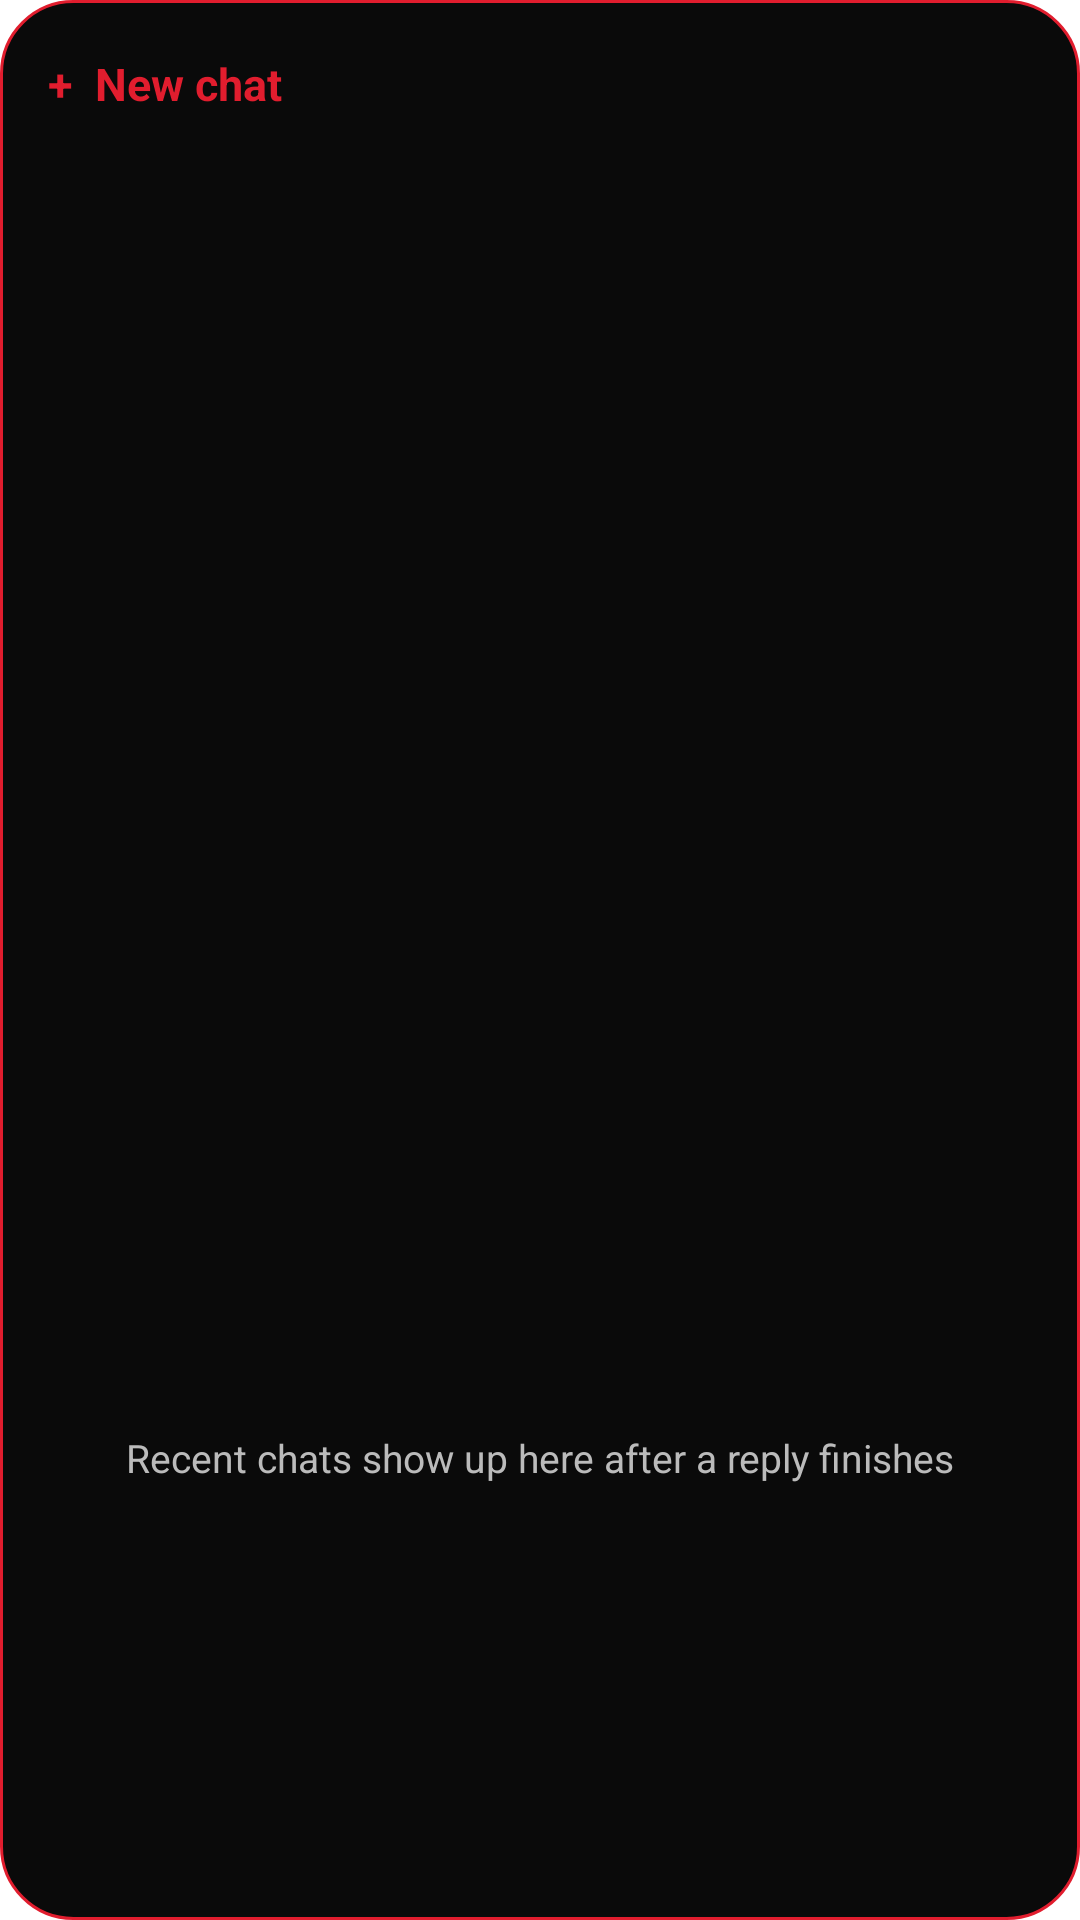

Write the Android layout XML for this screen, with the resource values it uses.
<!-- AndroidManifest.xml: application theme AppTheme -->
<!-- res/layout/widget_recent.xml -->
<?xml version="1.0" encoding="utf-8"?>
<LinearLayout xmlns:android="http://schemas.android.com/apk/res/android"
    android:layout_width="match_parent" android:layout_height="match_parent"
    android:background="@drawable/widget_bg" android:orientation="vertical" android:padding="8dp">
    <TextView android:id="@+id/recent_new" android:layout_width="match_parent" android:layout_height="40dp"
        android:gravity="center_vertical" android:paddingStart="8dp" android:text="+  New chat"
        android:textColor="#E11D2E" android:textSize="15sp" android:textStyle="bold"/>
    <ListView android:id="@+id/recent_list" android:layout_width="match_parent" android:layout_height="0dp" android:layout_weight="1"
        android:divider="@null"/>
    <TextView android:id="@+id/recent_empty" android:layout_width="match_parent" android:layout_height="0dp" android:layout_weight="1"
        android:gravity="center" android:text="Recent chats show up here after a reply finishes"
        android:textColor="#BBBBBB" android:textSize="13sp"/>
</LinearLayout>
<!-- resources referenced by this layout -->
<resources>
  <!-- drawable widget_bg (drawable) -->
  <shape xmlns:android="http://schemas.android.com/apk/res/android" android:shape="rectangle">
      <solid android:color="#FF0A0A0A"/><stroke android:width="1dp" android:color="#FFE11D2E"/><corners android:radius="24dp"/>
  </shape>
  <style name="AppTheme" parent="android:Theme.DeviceDefault.Light.NoActionBar">
          <item name="android:windowBackground">@drawable/splash</item>
          <item name="android:statusBarColor">@color/bg</item>
          <item name="android:navigationBarColor">@color/bg</item>
          <item name="android:windowLightStatusBar">true</item>
      </style>
  <!-- drawable splash (drawable) -->
  <layer-list xmlns:android="http://schemas.android.com/apk/res/android">
      <item><color android:color="@color/bg"/></item>
      <item android:gravity="center" android:width="96dp" android:height="96dp" android:drawable="@drawable/ic_splash"/>
  </layer-list>
  <color name="bg">#FFFFFF</color>
  <!-- drawable ic_splash (drawable) -->
  <vector xmlns:android="http://schemas.android.com/apk/res/android" android:width="96dp" android:height="96dp" android:viewportWidth="108" android:viewportHeight="108">
  <path android:fillColor="@color/splash_icon" android:fillType="evenOdd" android:pathData="M34,36 h40 a6,6 0 0 1 6,6 v22 a6,6 0 0 1 -6,6 H58 l-10,10 v-10 H34 a6,6 0 0 1 -6,-6 V42 a6,6 0 0 1 6,-6 z M40,53 a4,4 0 1 0 8,0 a4,4 0 1 0 -8,0 z M50,53 a4,4 0 1 0 8,0 a4,4 0 1 0 -8,0 z M60,53 a4,4 0 1 0 8,0 a4,4 0 1 0 -8,0 z"/>
  </vector>
  <color name="splash_icon">#E11D2E</color>
</resources>
